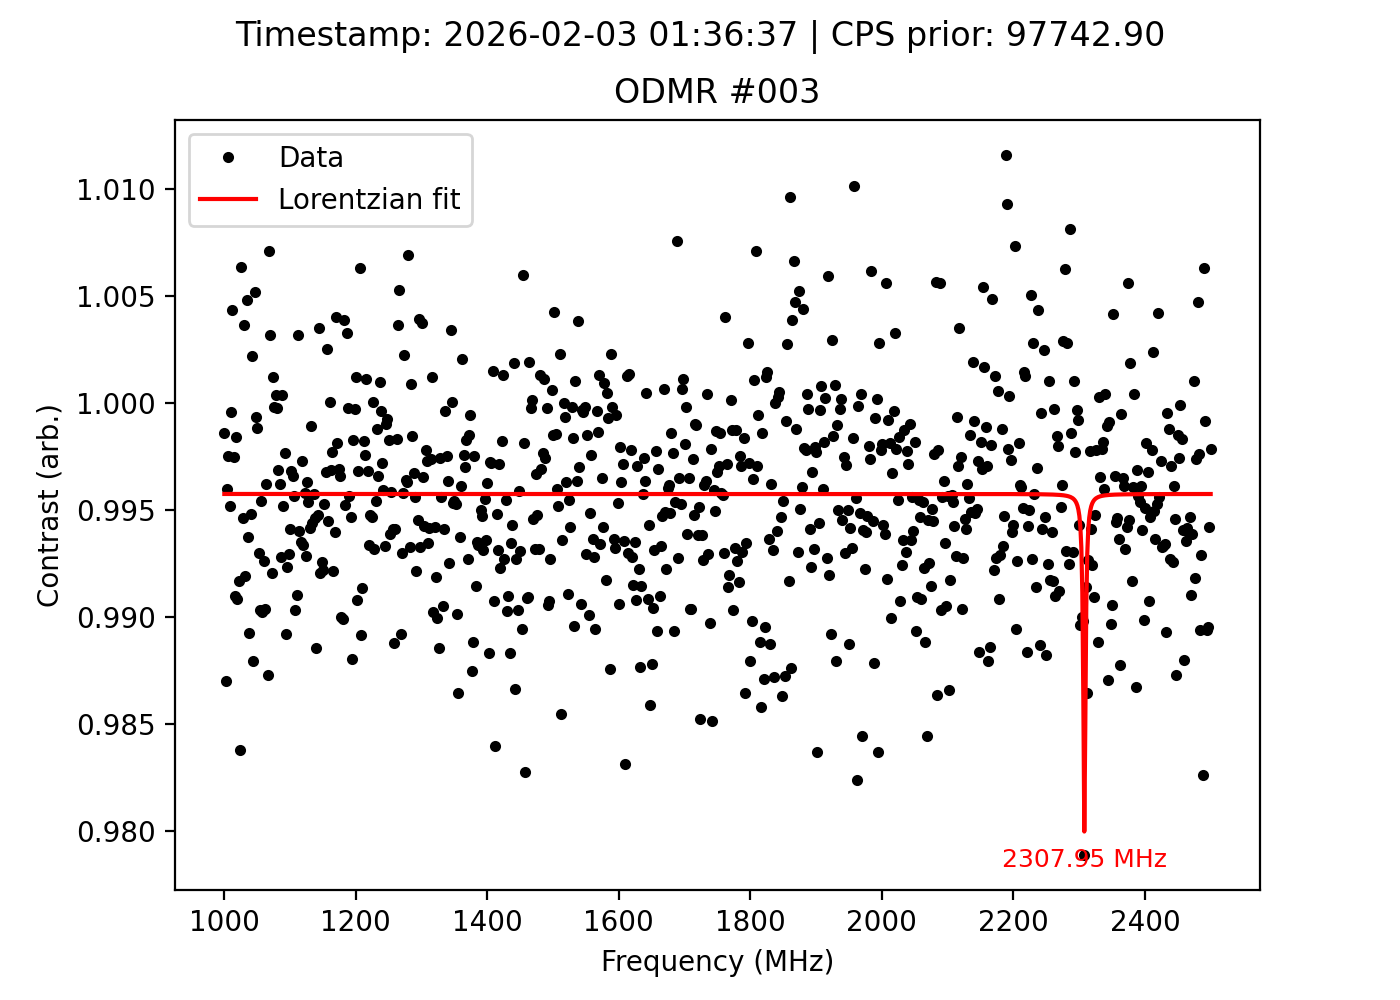

Data behind this chart, as committed beside it:
frequency_MHz, signal, reference, ratio, cps_prior, timestamp
1000, 102264, 102409, 0.9986, 97743, 2026-02-03 01:36:37
1002, 101506, 102843, 0.987, 97743, 2026-02-03 01:36:37
1004, 101680, 102089, 0.996, 97743, 2026-02-03 01:36:37
1006, 101576, 101830, 0.9975, 97743, 2026-02-03 01:36:37
1008, 101718, 102212, 0.9952, 97743, 2026-02-03 01:36:37
1010, 101606, 101652, 0.9995, 97743, 2026-02-03 01:36:37
1012, 101986, 101545, 1.004, 97743, 2026-02-03 01:36:37
1014, 101465, 101724, 0.9975, 97743, 2026-02-03 01:36:37
1016, 101476, 102403, 0.9909, 97743, 2026-02-03 01:36:37
1018, 101805, 101967, 0.9984, 97743, 2026-02-03 01:36:37
1020, 101573, 102511, 0.9908, 97743, 2026-02-03 01:36:37
1022, 101560, 102411, 0.9917, 97743, 2026-02-03 01:36:37
1024, 100810, 102472, 0.9838, 97743, 2026-02-03 01:36:37
1026, 102144, 101499, 1.006, 97743, 2026-02-03 01:36:37
1028, 101816, 102369, 0.9946, 97743, 2026-02-03 01:36:37
1030, 102056, 101685, 1.004, 97743, 2026-02-03 01:36:37
1032, 101432, 102259, 0.9919, 97743, 2026-02-03 01:36:37
1034, 102373, 101883, 1.005, 97743, 2026-02-03 01:36:37
1036, 102003, 102648, 0.9937, 97743, 2026-02-03 01:36:37
1038, 101607, 102711, 0.9893, 97743, 2026-02-03 01:36:37
1040, 101714, 102246, 0.9948, 97743, 2026-02-03 01:36:37
1042, 101989, 101764, 1.002, 97743, 2026-02-03 01:36:37
1044, 101440, 102679, 0.9879, 97743, 2026-02-03 01:36:37
1046, 101975, 101448, 1.005, 97743, 2026-02-03 01:36:37
1048, 102194, 102261, 0.9993, 97743, 2026-02-03 01:36:37
1050, 102301, 102420, 0.9988, 97743, 2026-02-03 01:36:37
1052, 101154, 101867, 0.993, 97743, 2026-02-03 01:36:37
1054, 101052, 102042, 0.9903, 97743, 2026-02-03 01:36:37
1056, 101868, 102337, 0.9954, 97743, 2026-02-03 01:36:37
1058, 101133, 102134, 0.9902, 97743, 2026-02-03 01:36:37
1060, 101351, 102104, 0.9926, 97743, 2026-02-03 01:36:37
1062, 101905, 102898, 0.9903, 97743, 2026-02-03 01:36:37
1064, 101904, 102292, 0.9962, 97743, 2026-02-03 01:36:37
1066, 101397, 102705, 0.9873, 97743, 2026-02-03 01:36:37
1068, 102259, 101540, 1.007, 97743, 2026-02-03 01:36:37
1070, 102553, 102227, 1.003, 97743, 2026-02-03 01:36:37
1072, 101729, 102547, 0.992, 97743, 2026-02-03 01:36:37
1074, 101888, 101766, 1.001, 97743, 2026-02-03 01:36:37
1076, 101547, 101567, 0.9998, 97743, 2026-02-03 01:36:37
1078, 102041, 102002, 1, 97743, 2026-02-03 01:36:37
1080, 102024, 102049, 0.9998, 97743, 2026-02-03 01:36:37
1082, 101495, 101815, 0.9969, 97743, 2026-02-03 01:36:37
1084, 101653, 102042, 0.9962, 97743, 2026-02-03 01:36:37
1086, 101709, 102448, 0.9928, 97743, 2026-02-03 01:36:37
1088, 101700, 101661, 1, 97743, 2026-02-03 01:36:37
1090, 102028, 102525, 0.9952, 97743, 2026-02-03 01:36:37
1092, 101465, 101705, 0.9976, 97743, 2026-02-03 01:36:37
1094, 101230, 102335, 0.9892, 97743, 2026-02-03 01:36:37
1096, 101198, 101983, 0.9923, 97743, 2026-02-03 01:36:37
1098, 101076, 101796, 0.9929, 97743, 2026-02-03 01:36:37
1100, 101217, 101820, 0.9941, 97743, 2026-02-03 01:36:37
1102, 101875, 102200, 0.9968, 97743, 2026-02-03 01:36:37
1104, 101825, 102175, 0.9966, 97743, 2026-02-03 01:36:37
1106, 101663, 102108, 0.9956, 97743, 2026-02-03 01:36:37
1108, 101249, 102240, 0.9903, 97743, 2026-02-03 01:36:37
1110, 101910, 102836, 0.991, 97743, 2026-02-03 01:36:37
1112, 102147, 101824, 1.003, 97743, 2026-02-03 01:36:37
1114, 101380, 101991, 0.994, 97743, 2026-02-03 01:36:37
1116, 101259, 101924, 0.9935, 97743, 2026-02-03 01:36:37
1118, 102021, 102300, 0.9973, 97743, 2026-02-03 01:36:37
... 691 more rows
